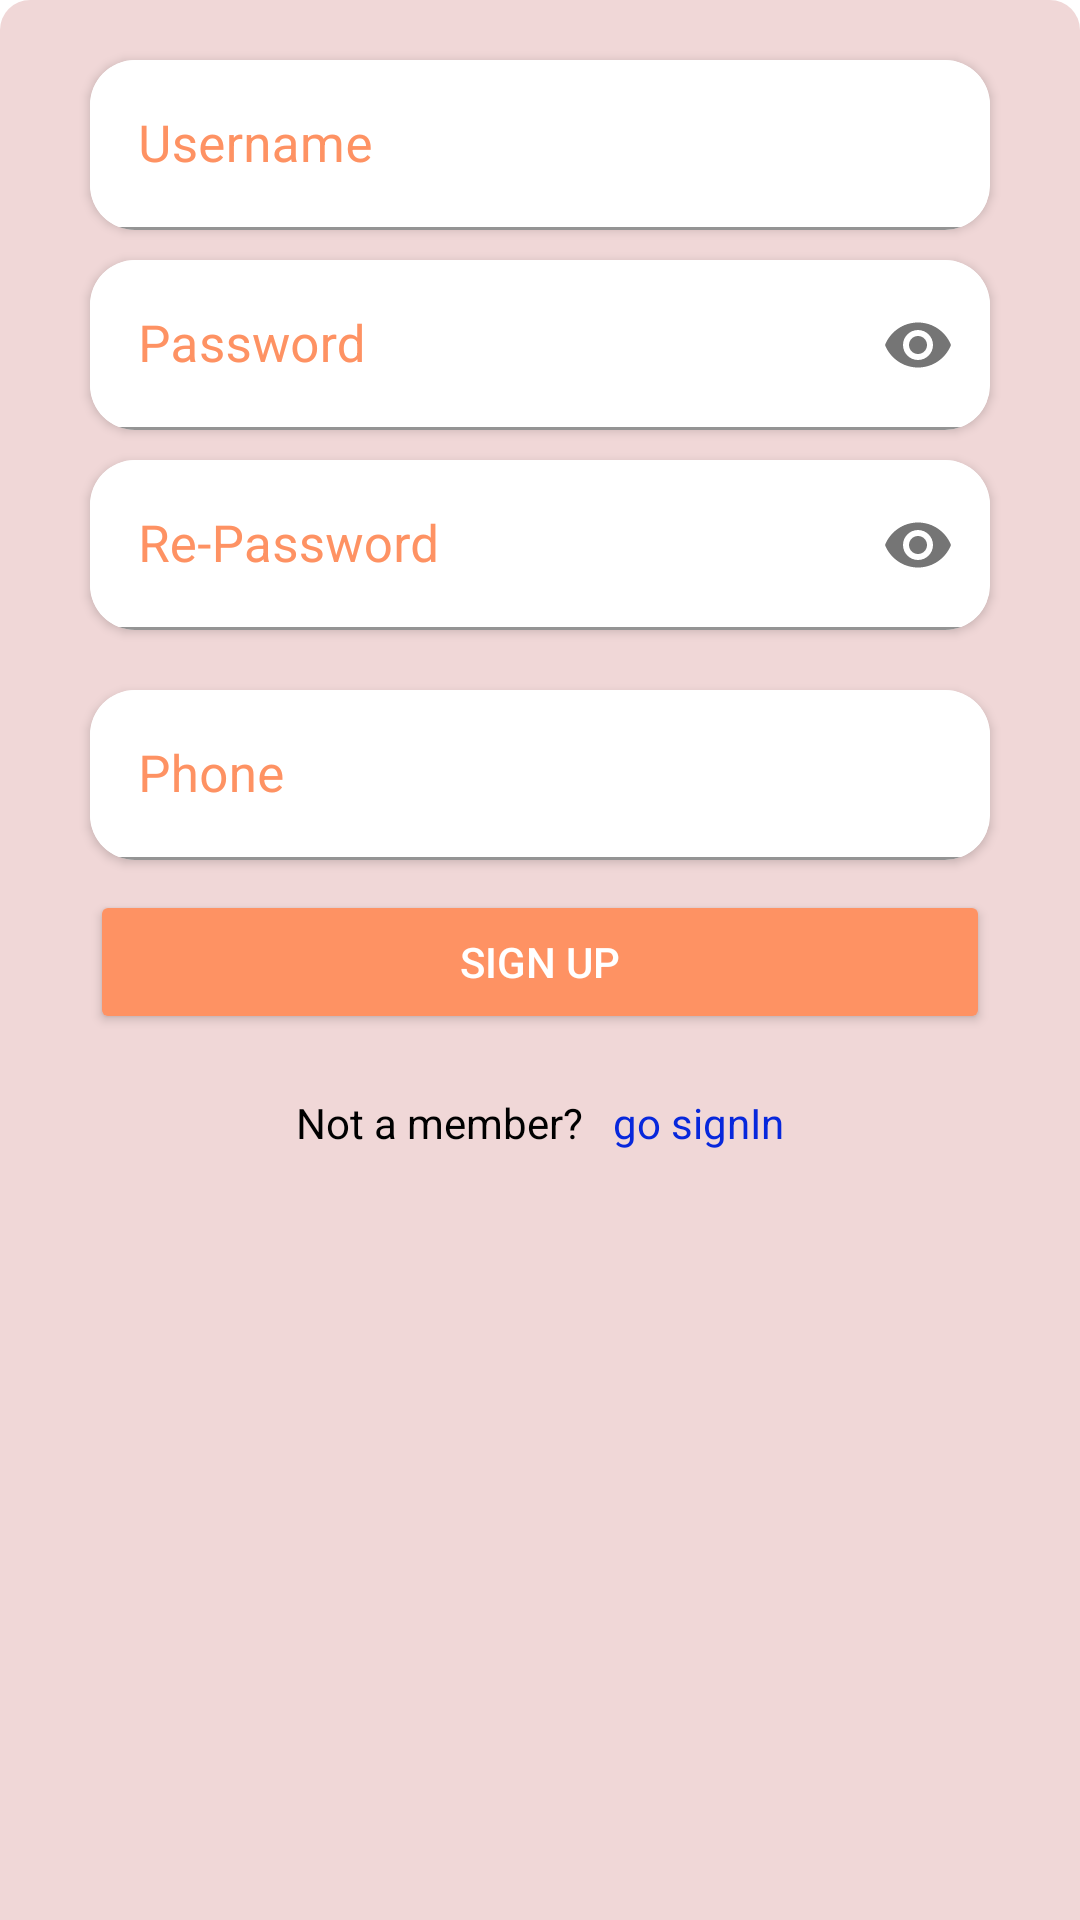

Produce the Android XML layout that renders to this screen, including the resource entries it uses.
<!-- AndroidManifest.xml: application theme Theme.Itemary -->
<!-- res/layout/sheet_register.xml -->
<?xml version="1.0" encoding="utf-8"?>
<LinearLayout xmlns:android="http://schemas.android.com/apk/res/android"
    android:layout_width="match_parent"
    android:layout_height="match_parent"
    xmlns:app="http://schemas.android.com/apk/res-auto"
    android:id="@+id/register_sheet"
    android:background="@drawable/btm_sheet_corner"
    android:orientation="vertical">


    <androidx.cardview.widget.CardView
        android:layout_width="match_parent"
        android:layout_height="wrap_content"

        android:layout_marginTop="20dp"
        android:layout_marginLeft="30dp"
        android:layout_marginRight="30dp"
        app:cardCornerRadius="15dp"
        >


        <com.google.android.material.textfield.TextInputLayout
            android:layout_width="match_parent"
            android:layout_height="wrap_content"
            android:textColorHint="@color/orange"
            android:hint="Username"
            >
            <EditText
                android:id="@+id/username"
                android:layout_width="match_parent"
                android:layout_height="wrap_content"
                android:textColor="@color/black"
                android:textSize="17dp"
                android:inputType="textPersonName"
                android:ems="10"
                android:background="@color/white"
                />
        </com.google.android.material.textfield.TextInputLayout>

    </androidx.cardview.widget.CardView>

    <androidx.cardview.widget.CardView
        android:layout_width="match_parent"
        android:layout_height="wrap_content"
        android:layout_marginTop="10dp"
        android:layout_marginLeft="30dp"
        android:layout_marginRight="30dp"
        app:cardCornerRadius="15dp"
        >

        <com.google.android.material.textfield.TextInputLayout
            android:layout_width="match_parent"
            android:layout_height="wrap_content"
            android:hint="Password"
            android:textColorHint="@color/orange"
            app:passwordToggleEnabled="true"
            >
            <EditText
                android:id="@+id/Password"
                android:layout_width="match_parent"
                android:layout_height="wrap_content"
                android:textSize="17dp"
                android:textColor="@color/black"
                android:inputType="textPassword"
                android:ems="10"
                android:background="@color/white"
                />
        </com.google.android.material.textfield.TextInputLayout>


    </androidx.cardview.widget.CardView>



    <androidx.cardview.widget.CardView
        android:layout_width="match_parent"
        android:layout_height="wrap_content"
        android:layout_marginTop="10dp"
        android:layout_marginLeft="30dp"
        android:layout_marginRight="30dp"
        app:cardCornerRadius="15dp"
        >

        <com.google.android.material.textfield.TextInputLayout
            android:layout_width="match_parent"
            android:layout_height="wrap_content"
            android:hint="Re-Password"
            android:textColorHint="@color/orange"
            app:passwordToggleEnabled="true"
            >
            <EditText
                android:id="@+id/rePassword"
                android:layout_width="match_parent"
                android:layout_height="wrap_content"
                android:textSize="17dp"
                android:textColor="@color/black"
                android:inputType="textPassword"
                android:ems="10"
                android:background="@color/white"
                />
        </com.google.android.material.textfield.TextInputLayout>


    </androidx.cardview.widget.CardView>

    <androidx.cardview.widget.CardView
        android:layout_width="match_parent"
        android:layout_height="wrap_content"

        android:layout_marginTop="20dp"
        android:layout_marginLeft="30dp"
        android:layout_marginRight="30dp"
        app:cardCornerRadius="15dp"
        >


        <com.google.android.material.textfield.TextInputLayout
            android:layout_width="match_parent"
            android:layout_height="wrap_content"
            android:textColorHint="@color/orange"
            android:hint="Phone"
            >
            <EditText
                android:id="@+id/phone"
                android:layout_width="match_parent"
                android:layout_height="wrap_content"
                android:textColor="@color/black"
                android:textSize="17dp"
                android:inputType="number"
                android:ems="10"
                android:background="@color/white"
                />
        </com.google.android.material.textfield.TextInputLayout>

    </androidx.cardview.widget.CardView>


    <Button
        android:id="@+id/button1"
        android:layout_width="match_parent"
        android:layout_height="wrap_content"
        android:textColor="@color/white"
        android:text="Sign up"
        android:backgroundTint="@color/orange"
        android:layout_marginTop="10dp"
        android:layout_marginLeft="30dp"
        android:layout_marginRight="30dp"
        />


    <LinearLayout
        android:layout_width="wrap_content"
        android:layout_height="wrap_content"
        android:orientation="horizontal"
        android:layout_marginBottom="10dp"
        android:layout_marginTop="20dp"
        android:layout_gravity="center"
        >
        <TextView
            android:layout_width="match_parent"
            android:layout_height="wrap_content"
            android:text="Not a member?"
            android:fontFamily="sans-serif"
            android:textColor="@color/black"
            />

        <TextView
            android:id="@+id/button3"
            android:layout_width="wrap_content"
            android:layout_height="wrap_content"
            android:layout_marginLeft="10dp"
            android:text="go signIn"
            android:fontFamily="sans-serif"
            android:textColor="#0727DC"
            />
    </LinearLayout>





</LinearLayout>
<!-- resources referenced by this layout -->
<resources>
  <color name="black">#FF000000</color>
  <color name="orange">#fe9263</color>
  <color name="white">#FFFFFFFF</color>
  <!-- drawable btm_sheet_corner (drawable) -->
  <?xml version="1.0" encoding="utf-8"?>
  <shape android:shape="rectangle" xmlns:android="http://schemas.android.com/apk/res/android">
  
      <solid android:color="@color/teal_pink"/>
      <corners android:topRightRadius="10dp"
          android:topLeftRadius="10dp"/>
  
  </shape>
  <style name="Theme.Itemary" parent="Theme.MaterialComponents.DayNight.NoActionBar">
          
          <item name="colorPrimary">@color/purple_500</item>
          <item name="colorPrimaryVariant">@color/purple_700</item>
          <item name="colorOnPrimary">@color/orange</item>
          
          <item name="colorSecondary">@color/teal_200</item>
  
          <item name="colorOnSecondary">@color/black</item>
          
          <item name="android:statusBarColor" tools:targetApi="l">?attr/colorOnPrimary</item>
          
      </style>
  <color name="teal_pink">#E9EFD4D4</color>
  <color name="purple_500">#fe9263</color>
  <color name="purple_700">#fe9263</color>
  <color name="teal_200">#fe9263</color>
</resources>
